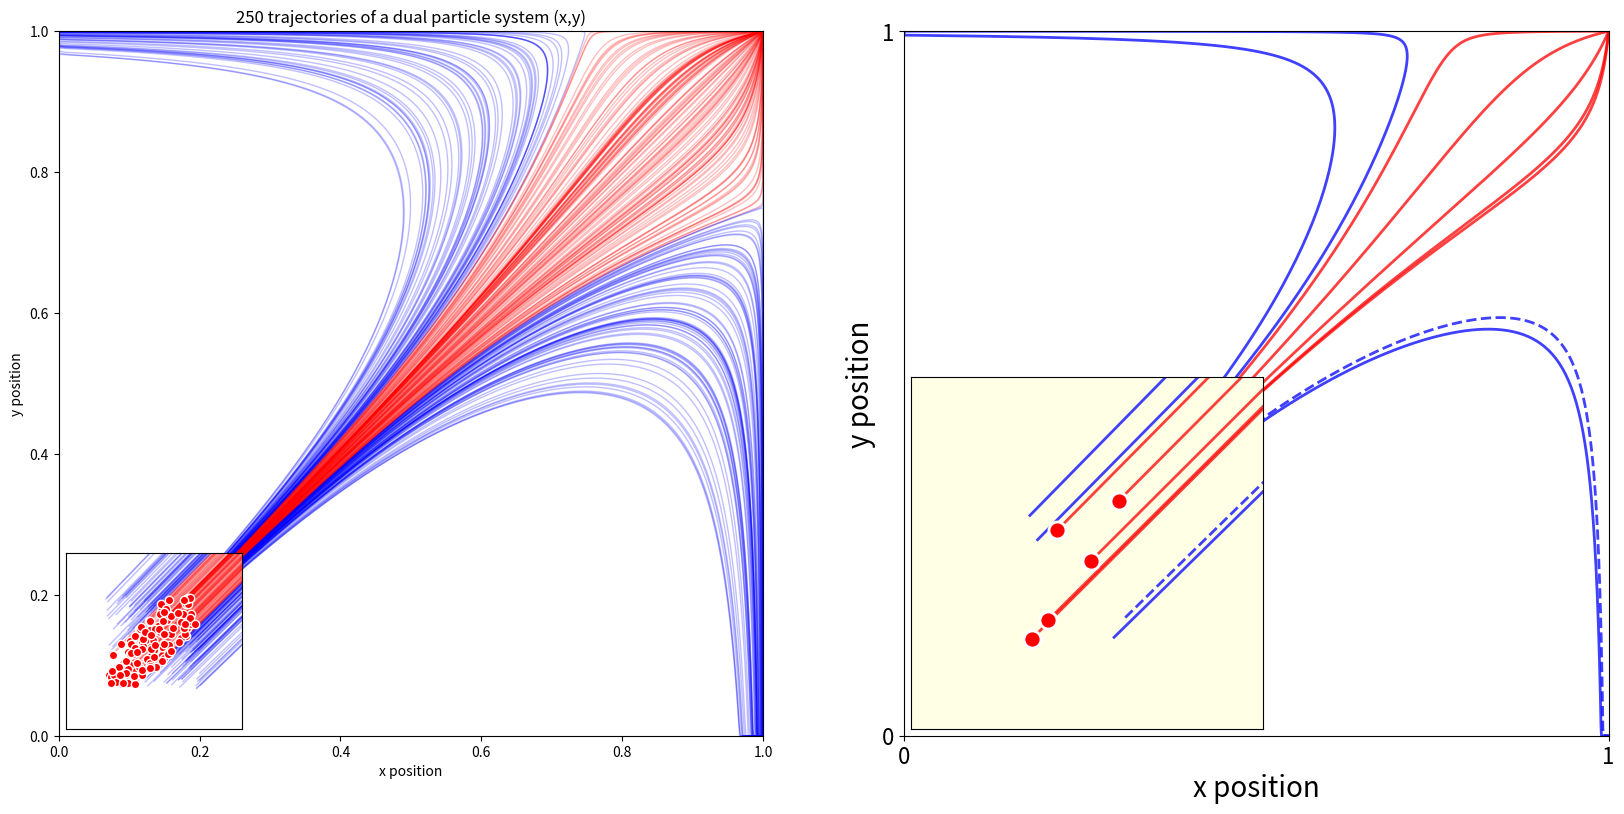

This chart was generated by the following Python code: (Note: this script raises an exception after producing the figure.)
#!/usr/bin/env python3
# -*- coding: utf-8 -*-
"""
Created on Thu Jul 27 14:34:15 2023

[redacted]
Source code adapted from:
    Nicolas P. Rougier. Scientific Visualization: Python + Matplotlib. Nicolas P. Rougier. 2021, 978-2-
9579901-0-8. ffhal-03427242
"""

import numpy as np
import matplotlib.pyplot as plt
from mpl_toolkits.axes_grid1.inset_locator import zoomed_inset_axes
from mpl_toolkits.axes_grid1.inset_locator import mark_inset

### Function to retrieve data X,Y
def simulate():
    d = 0.005
    # x = np.random.uniform(0, d)
    # y = d - x
    x, y = np.random.uniform(0, d, 2)

    dt = 0.05
    t = 35.0
    alpha = 0.25
    n = int(t / dt)
    X = np.zeros(n)
    Y = np.zeros(n)
    C = np.random.randint(0, 2, n)

    for i in range(n):
        # Asynchronous
        if 0:
            if C[i]:
                x += (alpha + (x - y)) * (1 - x) * dt
                x = max(x, 0.0)
                y += (alpha + (y - x)) * (1 - y) * dt
                y = max(y, 0.0)
            else:
                y += (alpha + (y - x)) * (1 - y) * dt
                y = max(y, 0.0)
                x += (alpha + (x - y)) * (1 - x) * dt
                x = max(x, 0.0)
        # Synchronous
        else:
            dx = (alpha + (x - y)) * (1 - x) * dt
            dy = (alpha + (y - x)) * (1 - y) * dt
            x = max(x + dx, 0.0)
            y = max(y + dy, 0.0)
        X[i] = x
        Y[i] = y
    return X, Y


### Initial simulations, S[i] stores i-th batch of type X,Y
np.random.seed(11)
S = []
n = 250
for i in range(n):
    S.append(simulate())



### Plot 1: many lines
plt.figure(figsize=(20, 10))
ax = plt.subplot(121, aspect=1) # Left subplot
axins = zoomed_inset_axes(ax, 25, loc=3) # Zoomed-in insertion in left subplot

## Loop over S, plot various batches of type X,Y individually
for i in range(n):
    X, Y = S[i]
    if X[-1] > 0.9 and Y[-1] > 0.9: # Color one type of trajectories AND insert dots for their starting positions
        c = "r"
        lw = 1.0
        axins.scatter(X[0], Y[0], c="r", edgecolor="w", zorder=10)
    else:                           # Color the other type of trajectories
        c = "b"
        lw = 1.0
    ax.plot(X, Y, c=c, alpha=0.25, lw=lw) # Plot all into both ax and axins
    axins.plot(X, Y, c=c, alpha=0.25, lw=lw) 

ax.set_xlim(0, 1)
ax.set_ylim(0, 1)
ax.set_xlabel("x position")
ax.set_ylabel("y position")
ax.set_title("%d trajectories of a dual particle system (x,y)" % n)
axins.set_xlim(0.01, 0.02) # limit the small plot's x and y axis to make sure it is not strange
axins.set_xticks([])
axins.set_ylim(0.01, 0.02) 
axins.set_yticks([])

ax = plt.subplot(122, aspect=1)
axins = zoomed_inset_axes(ax, 50, loc=3)
axins.set_facecolor((1, 1, 0.9))
n = 9
for i in range(n):
    X, Y = S[i]
    ls = "-"
    if i == 2:
        ls = "--"
    if X[-1] > 0.9 and Y[-1] > 0.9:
        c = "r"
        lw = 2.0
        axins.scatter(X[0], Y[0], s=150, c="r", edgecolor="w", zorder=10, lw=2)
    else:
        c = "b"
        lw = 2.0
    ax.plot(X, Y, c=c, alpha=0.75, lw=lw, ls=ls)
    axins.plot(X, Y, c=c, alpha=0.75, lw=lw, ls=ls)

ax.set_xlim(0, 1)
ax.set_ylim(0, 1)
ax.set_xticks([0, 1])
ax.set_yticks([0, 1])
ax.set_xticklabels(["0", "1"], fontsize=16)
ax.set_yticklabels(["0", "1"], fontsize=16)
ax.set_xlabel("x position", fontsize=20)
ax.set_ylabel("y position", fontsize=20)
# ax.set_title('%d trajectories of a dual particle system (x,y)' % n)
axins.set_xlim(0.01, 0.02)
axins.set_xticks([])
axins.set_ylim(0.01, 0.02)
axins.set_yticks([])

plt.savefig("./Results//Figures/Tests/rule-3.pdf")
plt.show()